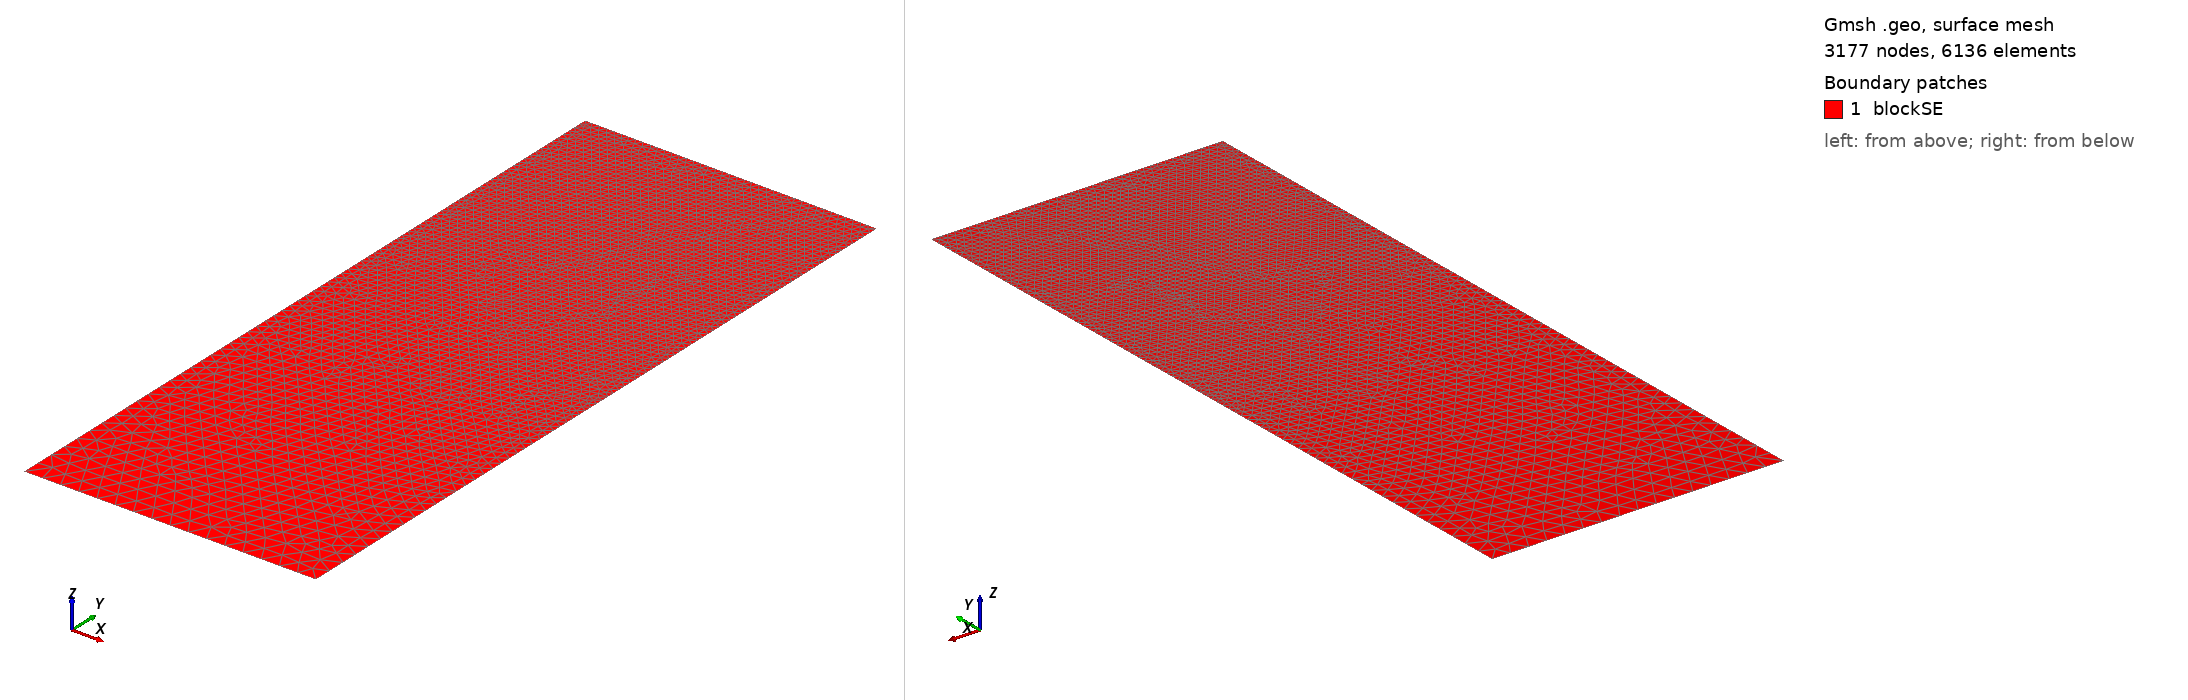

Gmsh geometry script, surface-meshed: 3177 nodes, 6136 surface elements. Boundary patches (legend numbers): 1 blockSE. Left view from above one corner, right view from below the opposite corner. Legend entries are the model's physical surfaces. The drawing asked Gmsh for element sizes between 1% and 20% of the model's largest extent; the script's own settings can give other sizes.

=== t45.geo (drawn) ===
/// Build a 2D model with micro-electrode

//SetFactory("OpenCASCADE");

// Parameters
hSE  = 20.0;  // thickness of the SE, in unit um
wSE  = 8.0;  // width of the SE, in unit um
hLi  = 5.2088;    // initial height of the Li in the pore, in unit um
rp   = 0.05;  // the round radius at corner point, in unit um
mSE  = 0.5;  // mesh characteristic length for SE out boundaries
mAnd = 0.05;  // mesh characteristic length for micro-probe

//**** Create points **/
// Create points for the boundary
Point(1) = {0, 0, 0, mSE};            Point(2) = {wSE, 0, 0, mSE};
Point(3) = {wSE, hSE-hLi, 0, mAnd};   Point(4) = {wSE, hSE-rp, 0, mAnd}; 
Point(5) = {wSE-rp, hSE-rp, 0, mAnd}; Point(6) = {wSE-rp, hSE, 0, mAnd}; 
Point(7) = {0, hSE, 0, mAnd};

//***** Create lines **/
// Creat lines for the boundary
Line(1)   = {1, 2};     Line(2)   = {2, 3};
Line(3)   = {3, 4};     Circle(4) = {4, 5, 6};  
Line(5)   = {6, 7};     Line(6)   = {7, 1};

//*** Create loops from lines **/
Curve Loop(6) = {1, 2, 3, 4, 5, 6};   // Outer boundary

//*** Create blocks from lines **/
Plane Surface(1) = {6}; // creat block SE

//*** Physical names **/
Physical Curve("SE_btm")     = {1};
Physical Curve("SE_right")   = {2};
//Physical Curve("SE_top")     = {3};
Physical Curve("SE_left")    = {6};
Physical Curve("And_btm")    = {3, 4, 5};
Physical Surface("blockSE")  = {1};
